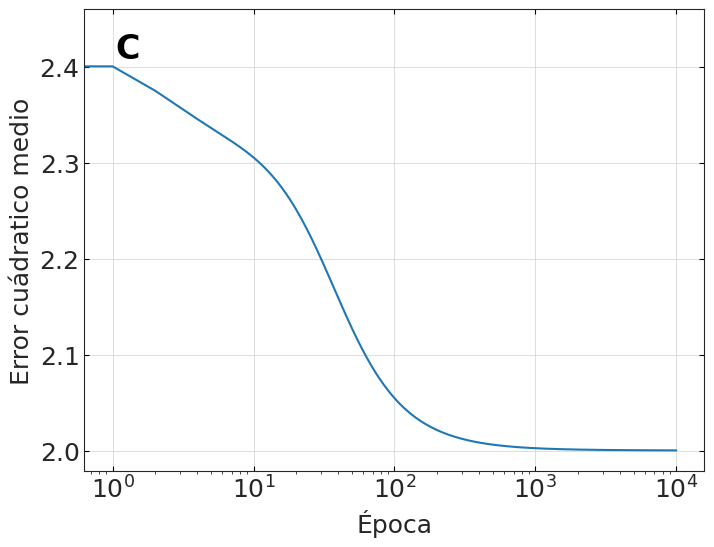

The script that saved this image: (Note: this script raises an exception after producing the figure.)
import numpy as np
import matplotlib.pyplot as plt

#Ploteo 
import seaborn as sns
#sns.axes_style("whitegrid")
sns.set_style("ticks")

# Funcion de activacion
def act(x):
    return np.tanh(x)
def dact(x):
    return 1 - np.tanh(x) ** 2
# Funcion de coste (error cuadratico medio)
def mse_loss(y, O):
    E = (y - O) ** 2
    return 0.5*np.sum(E)

# Datos de entrada y salida para XOR
x_train = np.array([[-1, -1], [-1, 1], [1, -1], [1, 1]])  # Entradas
y_train = np.array([[-1], [1], [1], [-1]])  # Salidas

#Arquitectura de la red
input_size = 2
hidden_size = 1
output_size = 1
learning_rate = 0.05
num_epochs = 10000
epochs = [i for i in range(0, num_epochs)]
num_exps = 10
num_test = len(x_train)

fig1, ax1 = plt.subplots(figsize=(8,6)) 
fig2, ax2 = plt.subplots(figsize=(8,6)) 
fig3, ax3 = plt.subplots(figsize=(8,6)) 
fig4, ax4 = plt.subplots(figsize=(8,6)) 

loss_prom = np.zeros(num_epochs)
accs_prom = np.zeros(num_epochs)
epochs_prom = []
epoch_aux = 0

for n in range(num_exps):
    print("Experimento número: ", n)
    loss = np.zeros(num_epochs)
    accs = np.zeros(num_epochs)

    # Pesos iniciales aleatorios
    w = np.random.uniform(-1,1,size=(hidden_size, input_size)) #filas #columnas
    W = np.random.uniform(-1,1,size=(output_size, hidden_size + input_size))
    b1 = np.random.uniform(-1,1,size=(1,hidden_size)).reshape(-1, 1) 
    b2 = np.random.uniform(-1,1,size=(1,output_size)).reshape(-1, 1) 

    for epoch in epochs:
        #print("epoch",epoch)
        acc = 0  
        for u in range(num_test):

            x = x_train[u].reshape(-1, 1)
            y = y_train[u].reshape(-1, 1)

            # Forward propagation
            h1 = np.dot(w, x) + b1 #input de la capa oculta
            V = act(h1) #output de la capa oculta
            concatenate = np.vstack((V, x)) 
            h2 = np.dot(W,concatenate) + b2 #input de la capa de salida
            O = act(h2) #output de la capa de salida

            # Cálculo de la pérdida
            loss[epoch] += mse_loss(y, O)
            loss_prom[epoch] += mse_loss(y, O)

            #Calculo de la precision 
  
            if(abs(O - y) < 0.1*abs(y)):
                acc += 1

            # Backpropagation
            delta2 = dact(h2)*(y-O)
            delta1 = dact(h1)*np.dot(W[:, :hidden_size].T,delta2)

            # Actualización de pesos
            W += learning_rate*np.dot(delta2, concatenate.T) 
            b2 += learning_rate*delta2*(1) 
            w += learning_rate*np.dot(delta1, x.T) 
            b1 += learning_rate*delta1*(1) 

            #if epoch == num_epochs-1:
                #print("Output ", O)
                #print("W ", W)
                #print("w ", w)
    
        accs[epoch] += acc/num_test
        accs_prom[epoch] += acc/num_test

        #if epoch % 500 == 0:
        #    print(f'Epoch {epoch}: Loss = {loss[epoch]}')
    
    found_epoch = False
    for epoch in range(num_epochs-1, -1, -1):
        if (loss[epoch] > 0.1 and not found_epoch):
            epoch_aux = epoch
            found_epoch = True
        if found_epoch:
            break
    if(loss[-1] < 0.1):
        epochs_prom.append(epoch_aux)
    
    print("Entrenamiento " + str(n) + " completado.")

    ax1.semilogx(epochs, loss, "-")
    ax1.set_xlabel(r"Época", fontsize=18)
    ax1.set_ylabel(r"Error cuádratico medio", fontsize=18)
    ax1.tick_params(direction='in', top=True, right=True, left=True, bottom=True)
    ax1.tick_params(axis='x', rotation=0, labelsize=18, color='black')
    ax1.tick_params(axis='y', labelsize=18, color='black')
    #ax1.set_xlim(0, 10000)
    ax1.text(0.05, 0.95, r'C' , transform=ax1.transAxes, fontsize=24, verticalalignment='top', fontweight='bold', color="black")
    ax1.grid(True, linewidth=0.5, linestyle='-', alpha=0.9)
    fig1.savefig(f"../Redes-Neuronales/Practica_4/resultados/ej1b/mse_ej1b.pdf")
    fig1.savefig(f"../Redes-Neuronales/Practica_4/resultados/ej1b/mse_ej1b.png", dpi=600)

    ax2.semilogx(epochs, accs, "-")
    ax2.set_xlabel(r"Época", fontsize=18)
    ax2.set_ylabel(r"Precisión", fontsize=18)
    ax2.tick_params(direction='in', top=True, right=True, left=True, bottom=True)
    ax2.tick_params(axis='x', rotation=0, labelsize=18, color='black')
    ax2.tick_params(axis='y', labelsize=18, color='black')
    #ax2.set_xlim(0, 10000)
    ax2.text(0.05, 0.95, r'D' , transform=ax2.transAxes, fontsize=24, verticalalignment='top', fontweight='bold', color="black")
    ax2.grid(True, linewidth=0.5, linestyle='-', alpha=0.9)
    fig2.savefig(f"../Redes-Neuronales/Practica_4/resultados/ej1b/acc_ej1b.pdf")
    fig2.savefig(f"../Redes-Neuronales/Practica_4/resultados/ej1b/acc_ej1b.png", dpi=600)

loss_prom = loss_prom/num_exps
accs_prom = accs_prom/num_exps

print(epochs_prom)
print("Epoca de convergencia", np.mean(epochs_prom))

if len(epochs) == len(loss_prom) == len(accs_prom):
    # Combina los arrays en una sola matriz
    data = np.column_stack((epochs, loss_prom, accs_prom))

    # Especifica el nombre de archivo en el que deseas guardar los datos
    file_name = "../Redes-Neuronales/Practica_4/resultados/ej1b/prom_ej1b.txt"

    # Guarda los datos en el archivo de texto
    np.savetxt(file_name, data, fmt="%d %.6f %.6f")